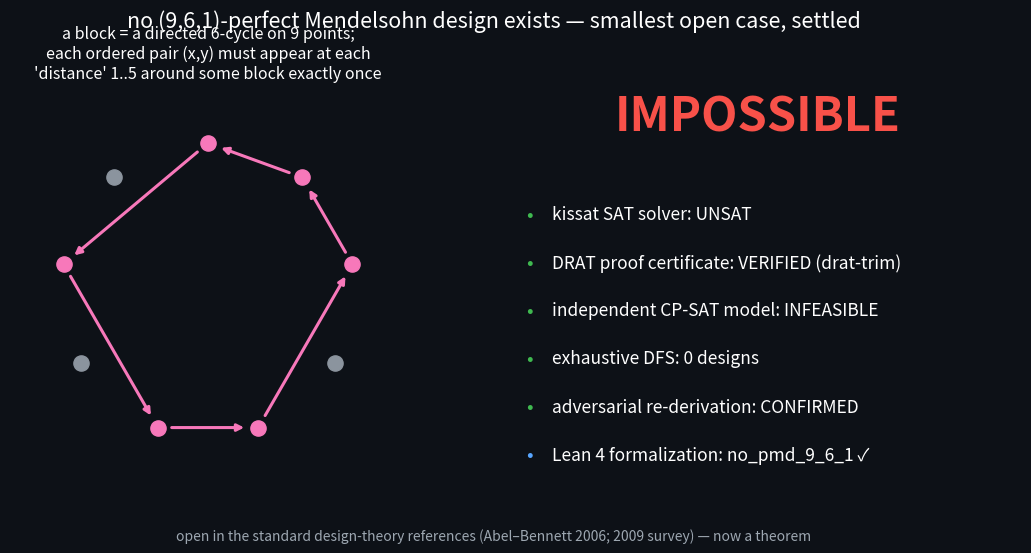

Write the Python code that produced this figure. (Note: this script raises an exception after producing the figure.)
"""Twitter graphic for the P13 (9,6,1)-PMD nonexistence result."""
import numpy as np
import matplotlib
matplotlib.use("Agg")
import matplotlib.pyplot as plt

fig = plt.figure(figsize=(11, 5.5), dpi=200)
fig.patch.set_facecolor("#0d1117")

# Left: 9 points with one directed 6-cycle block highlighted
ax = fig.add_axes([0.02, 0.10, 0.44, 0.72]); ax.axis("off"); ax.set_aspect("equal")
ang = np.linspace(0, 2 * np.pi, 10)[:-1] + np.pi / 2
px, py = np.cos(ang), np.sin(ang)
block = [0, 2, 4, 5, 7, 8]
for i in range(9):
    c = "#f778ba" if i in block else "#8b949e"
    ax.scatter(px[i], py[i], s=120, color=c, zorder=3)
for a, b in zip(block, block[1:] + block[:1]):
    ax.annotate("", xy=(px[b], py[b]), xytext=(px[a], py[a]),
                arrowprops=dict(arrowstyle="-|>", color="#f778ba", lw=2.2,
                                shrinkA=10, shrinkB=10))
ax.set_xlim(-1.35, 1.35); ax.set_ylim(-1.35, 1.35)
ax.set_title("a block = a directed 6-cycle on 9 points;\neach ordered pair (x,y) must appear at each\n'distance' 1..5 around some block exactly once",
             color="white", fontsize=11.5, pad=10)

# Right: verdict
ax2 = fig.add_axes([0.50, 0.08, 0.48, 0.76]); ax2.axis("off")
ax2.text(0.5, 0.88, "IMPOSSIBLE", color="#f85149", fontsize=34, ha="center",
         fontweight="bold")
lines = [
    ("kissat SAT solver: UNSAT", "#3fb950"),
    ("DRAT proof certificate: VERIFIED (drat-trim)", "#3fb950"),
    ("independent CP-SAT model: INFEASIBLE", "#3fb950"),
    ("exhaustive DFS: 0 designs", "#3fb950"),
    ("adversarial re-derivation: CONFIRMED", "#3fb950"),
    ("Lean 4 formalization: no_pmd_9_6_1 ✓", "#58a6ff"),
]
for k, (t, c) in enumerate(lines):
    ax2.text(0.06, 0.68 - 0.115 * k, "•", color=c, fontsize=14, va="center")
    ax2.text(0.11, 0.68 - 0.115 * k, t, color="white", fontsize=12.5, va="center")

fig.suptitle("no (9,6,1)-perfect Mendelsohn design exists — smallest open case, settled",
             color="white", fontsize=15.5, y=0.97)
fig.text(0.5, 0.005,
         "open in the standard design-theory references (Abel–Bennett 2006; 2009 survey) — now a theorem",
         color="#9da7b1", fontsize=10, ha="center")
fig.savefig("/home/ubuntu/repos/solving-math-problems/social/p13_pmd.png",
            facecolor=fig.get_facecolor(), bbox_inches="tight")
print("saved")
